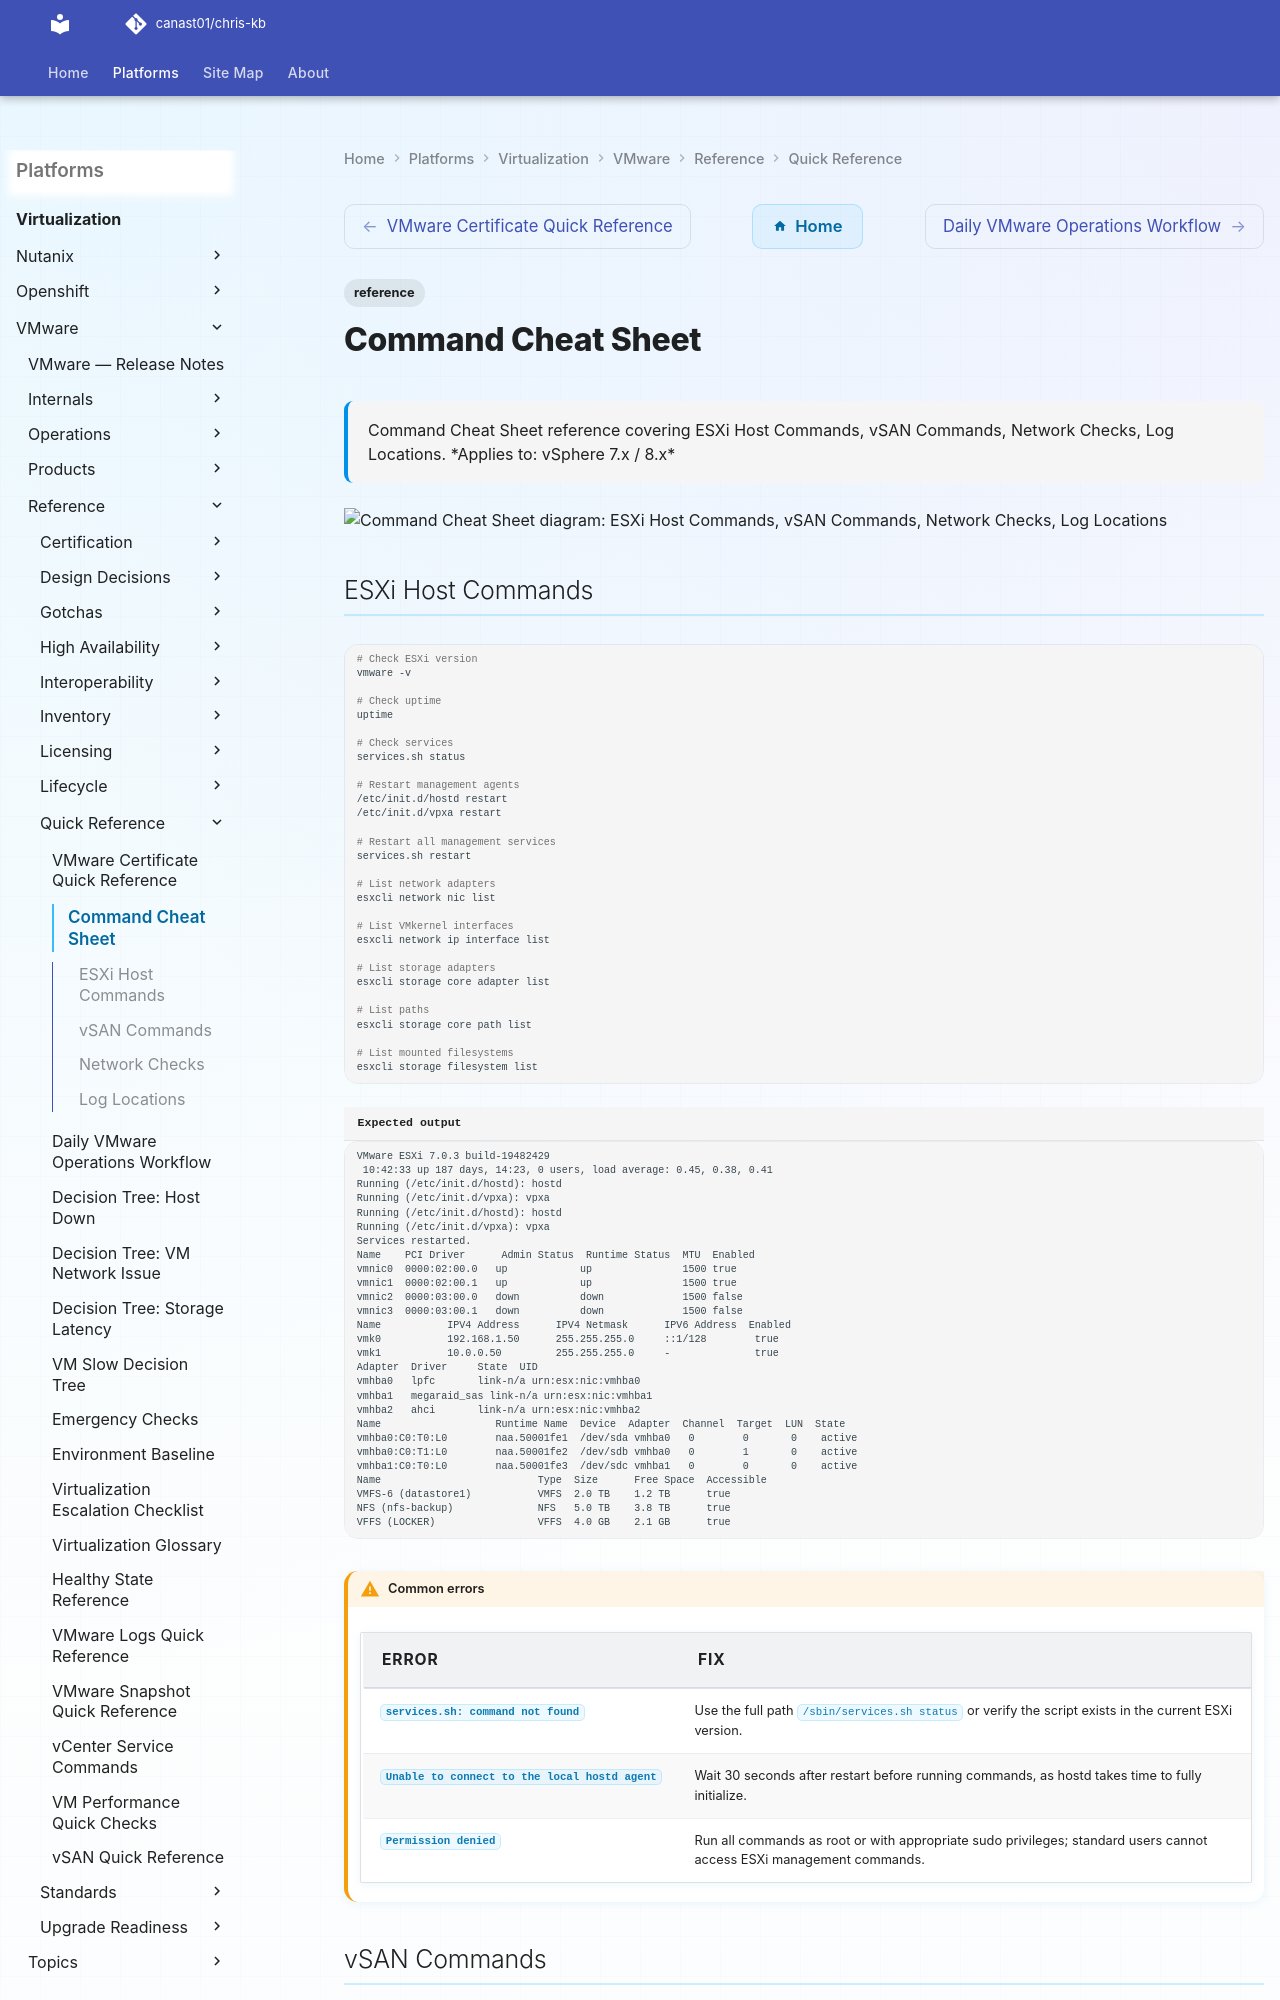

repository: canast01/chris-kb · page: virtualization/vmware/reference/quick-reference/command-cheat-sheets/index.html · generator: mkdocs

---
tags:
  - reference
description: "Command Cheat Sheet reference covering ESXi Host Commands, vSAN Commands, Network Checks, Log Locations."
---
# Command Cheat Sheet

<div class="kb-summary">
Command Cheat Sheet reference covering ESXi Host Commands, vSAN Commands, Network Checks, Log Locations.

*Applies to: vSphere 7.x / 8.x*
</div>

```d2
direction: down

esxi_host_commands: "ESXi Host Commands" {shape: rectangle}
vsan_commands: "vSAN Commands" {shape: rectangle}
network_checks: "Network Checks" {shape: rectangle}
log_locations: "Log Locations" {shape: rectangle}

esxi_host_commands -> vsan_commands: uses
vsan_commands -> network_checks: uses
network_checks -> log_locations: uses
```
